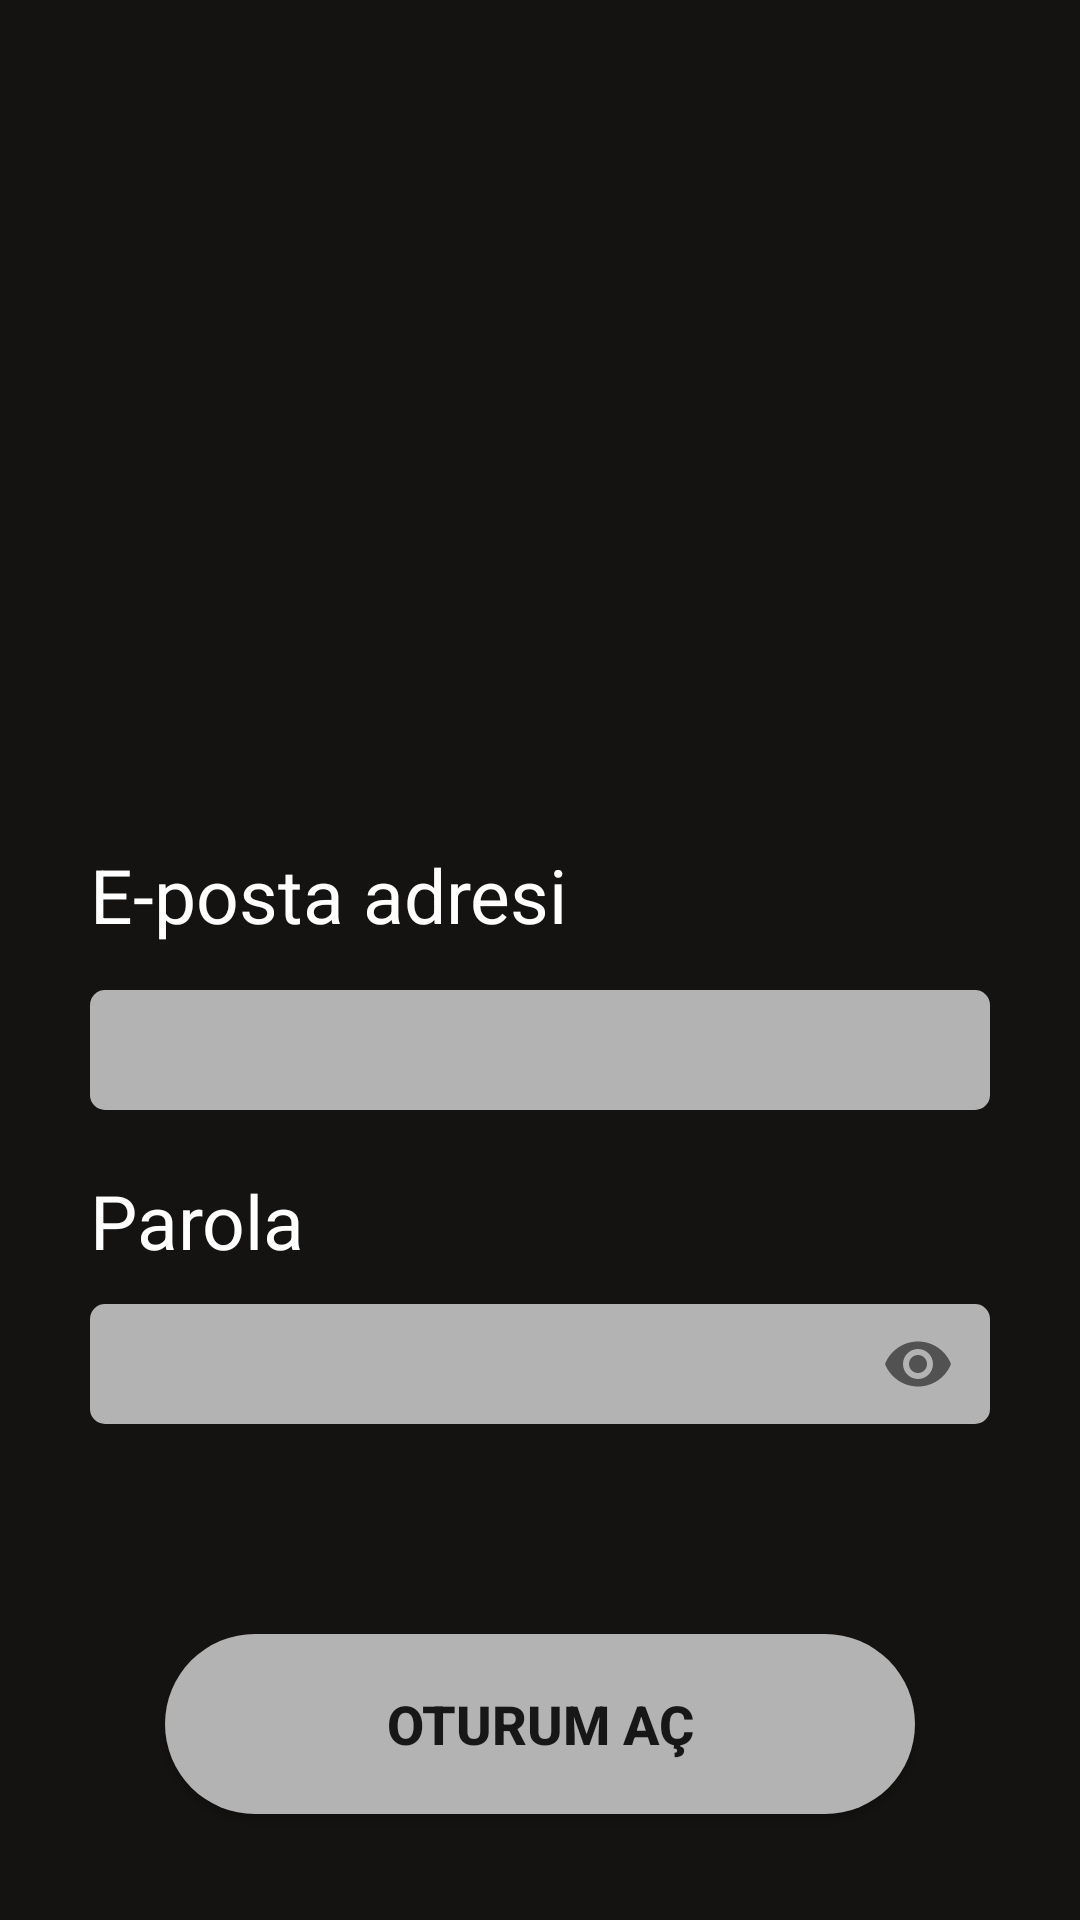

Layout XML and referenced resources for this Android screen:
<!-- AndroidManifest.xml: application theme Theme.Spotify -->
<!-- res/layout/activity_login.xml -->
<?xml version="1.0" encoding="utf-8"?>
<androidx.constraintlayout.widget.ConstraintLayout xmlns:android="http://schemas.android.com/apk/res/android"
    xmlns:app="http://schemas.android.com/apk/res-auto"
    xmlns:tools="http://schemas.android.com/tools"
    android:layout_width="match_parent"
    android:layout_height="match_parent"
    android:background="@color/backgroundColor"
    tools:context=".ui.login.LoginActivity">

    <ImageView
        android:id="@+id/imageViewLogo"
        android:layout_width="@dimen/loginLogoWidth"
        android:layout_height="@dimen/loginLogoHeight"
        android:layout_marginTop="@dimen/loginLogoMarginTop"
        app:layout_constraintEnd_toEndOf="parent"
        app:layout_constraintStart_toStartOf="parent"
        app:layout_constraintTop_toTopOf="parent" />

    <TextView
        android:id="@+id/textView"
        android:layout_width="wrap_content"
        android:layout_height="wrap_content"
        android:layout_marginBottom="@dimen/loginTextViewEPostaMarginBottom"
        android:text="@string/loginActivityTextViewEPosta"
        android:textColor="@color/white"
        android:textSize="@dimen/loginEPostaTextViewTextSize"
        app:layout_constraintBottom_toTopOf="@+id/editTextEPosta"
        app:layout_constraintStart_toStartOf="@+id/editTextEPosta" />

    <EditText
        android:id="@+id/editTextEPosta"
        android:layout_width="@dimen/loginEditTextEPostaWidth"
        android:layout_height="@dimen/loginEditTextEPostaHeight"
        android:layout_marginTop="@dimen/loginEditTextEPostaMarginTop"
        android:background="@drawable/edit_text_gri"
        android:paddingLeft="@dimen/loginEPostaEditTextPaddingLeft"
        android:paddingRight="@dimen/loginEPostaEditTextPaddingRight"
        android:textColor="@color/white"
        android:textCursorDrawable="@drawable/color_cursor"
        android:textSize="@dimen/loginEPostaEditTextTextSize"
        app:layout_constraintEnd_toEndOf="parent"
        app:layout_constraintStart_toStartOf="parent"
        app:layout_constraintTop_toBottomOf="@+id/imageViewLogo" />

    <TextView
        android:id="@+id/textView2"
        android:layout_width="wrap_content"
        android:layout_height="wrap_content"
        android:layout_marginTop="@dimen/loginParolaTextViewMarginTop"
        android:layout_marginBottom="@dimen/loginParolaTextViewMarginBottom"
        android:text="@string/loginActivityTextViewParola"
        android:textColor="@color/white"
        android:textSize="@dimen/loginParolaTextViewTextSize"
        app:layout_constraintBottom_toTopOf="@+id/textInputLayoutParola"
        app:layout_constraintStart_toStartOf="@+id/textInputLayoutParola"
        app:layout_constraintTop_toBottomOf="@+id/editTextEPosta" />

    <com.google.android.material.textfield.TextInputLayout
        android:id="@+id/textInputLayoutParola"
        android:layout_width="wrap_content"
        android:layout_height="wrap_content"
        app:layout_constraintEnd_toEndOf="parent"
        app:layout_constraintStart_toStartOf="parent"
        app:layout_constraintTop_toBottomOf="@+id/textView2"
        app:passwordToggleEnabled="true">

        <EditText
            android:id="@+id/editTextParola"
            android:layout_width="@dimen/loginEditTextParolaWidth"
            android:layout_height="@dimen/loginEditTextParolaHeight"
            android:background="@drawable/edit_text_gri"
            android:drawableRight="@drawable/invisible"
            android:inputType="textPassword"
            android:paddingLeft="@dimen/loginEditTextParolaPaddingLeft"
            android:paddingRight="@dimen/loginEditTextParolaPaddingRight"
            android:textColor="@color/white"
            android:textCursorDrawable="@drawable/color_cursor"
            android:textSize="@dimen/loginParolaEditTextTextSize" />

    </com.google.android.material.textfield.TextInputLayout>


    <Button
        android:id="@+id/buttonOturumAc"
        android:layout_width="wrap_content"
        android:layout_height="wrap_content"
        android:layout_marginTop="@dimen/loginButtonOturumAcMarginTop"
        android:background="@drawable/btn_oturum_ac"
        android:text="@string/loginActivityButtonOturumAc"
        android:textSize="@dimen/loginButtonOturumAcTextSize"
        android:textStyle="bold"
        app:layout_constraintEnd_toEndOf="@+id/textInputLayoutParola"
        app:layout_constraintStart_toStartOf="@+id/textInputLayoutParola"
        app:layout_constraintTop_toBottomOf="@+id/textInputLayoutParola" />
</androidx.constraintlayout.widget.ConstraintLayout>
<!-- resources referenced by this layout -->
<resources>
  <color name="backgroundColor">#141312</color>
  <color name="white">#FFFFFFFF</color>
  <dimen name="loginButtonOturumAcMarginTop">70dp</dimen>
  <dimen name="loginButtonOturumAcTextSize">18sp</dimen>
  <dimen name="loginEPostaEditTextPaddingLeft">10dp</dimen>
  <dimen name="loginEPostaEditTextPaddingRight">10dp</dimen>
  <dimen name="loginEPostaEditTextTextSize">18dp</dimen>
  <dimen name="loginEPostaTextViewTextSize">25dp</dimen>
  <dimen name="loginEditTextEPostaHeight">40dp</dimen>
  <dimen name="loginEditTextEPostaMarginTop">80dp</dimen>
  <dimen name="loginEditTextEPostaWidth">300dp</dimen>
  <dimen name="loginEditTextParolaHeight">40dp</dimen>
  <dimen name="loginEditTextParolaPaddingLeft">10dp</dimen>
  <dimen name="loginEditTextParolaPaddingRight">10dp</dimen>
  <dimen name="loginEditTextParolaWidth">300dp</dimen>
  <dimen name="loginLogoHeight">150dp</dimen>
  <dimen name="loginLogoMarginTop">100dp</dimen>
  <dimen name="loginLogoWidth">150dp</dimen>
  <dimen name="loginParolaEditTextTextSize">18dp</dimen>
  <dimen name="loginParolaTextViewMarginBottom">5dp</dimen>
  <dimen name="loginParolaTextViewMarginTop">20dp</dimen>
  <dimen name="loginParolaTextViewTextSize">25dp</dimen>
  <dimen name="loginTextViewEPostaMarginBottom">15dp</dimen>
  <!-- drawable color_cursor (drawable) -->
  <?xml version="1.0" encoding="utf-8"?>
  <shape xmlns:android="http://schemas.android.com/apk/res/android" >
      <size android:width="@dimen/editTextCursorWidth" />
      <solid android:color="@color/green"  />
  </shape>
  <!-- drawable edit_text_gri (drawable) -->
  <?xml version="1.0" encoding="utf-8"?>
  <shape xmlns:android="http://schemas.android.com/apk/res/android" android:shape="rectangle" >
      <corners
          android:radius="@dimen/editTextGriRadius"
          />
      <solid
          android:color="@color/objectGrayColor"
          />
      <padding
          android:left="@dimen/editTextGriPadding"
          android:top="@dimen/editTextGriPadding"
          android:right="@dimen/editTextGriPadding"
          android:bottom="@dimen/editTextGriPadding"
          />
      <size
          android:width="@dimen/editTextGriWidth"
          android:height="@dimen/editTextGriHeight"
          />
  </shape>
  <string name="loginActivityButtonOturumAc">OTURUM AÇ</string>
  <string name="loginActivityTextViewEPosta">E-posta adresi</string>
  <string name="loginActivityTextViewParola">Parola</string>
  <style name="Theme.Spotify" parent="Theme.AppCompat.Light.NoActionBar">
          
          <item name="colorPrimary">@color/purple_500</item>
          <item name="colorPrimaryVariant">@color/purple_700</item>
          <item name="colorOnPrimary">@color/white</item>
  
          
          <item name="colorSecondary">@color/teal_200</item>
          <item name="colorSecondaryVariant">@color/teal_700</item>
          <item name="colorOnSecondary">@color/black</item>
          
          <item name="android:statusBarColor" tools:targetApi="l">@color/gray</item>
          
      </style>
  <dimen name="btnOturumAcRadius">30dp</dimen>
  <color name="objectGrayColor">#B3B3B3</color>
  <dimen name="btnOturumAcPadding">0dp</dimen>
  <dimen name="btnOturumAcWidth">250dp</dimen>
  <dimen name="btnOturumAcHeight">60dp</dimen>
  <dimen name="editTextCursorWidth">1.5dp</dimen>
  <color name="green">#1ED760</color>
  <dimen name="editTextGriRadius">5dp</dimen>
  <dimen name="editTextGriPadding">0dp</dimen>
  <dimen name="editTextGriWidth">300dp</dimen>
  <dimen name="editTextGriHeight">60dp</dimen>
  <color name="purple_500">#FF6200EE</color>
  <color name="purple_700">#FF3700B3</color>
  <color name="teal_200">#FF03DAC5</color>
  <color name="teal_700">#FF018786</color>
  <color name="black">#FF000000</color>
  <color name="gray">#535252</color>
</resources>
